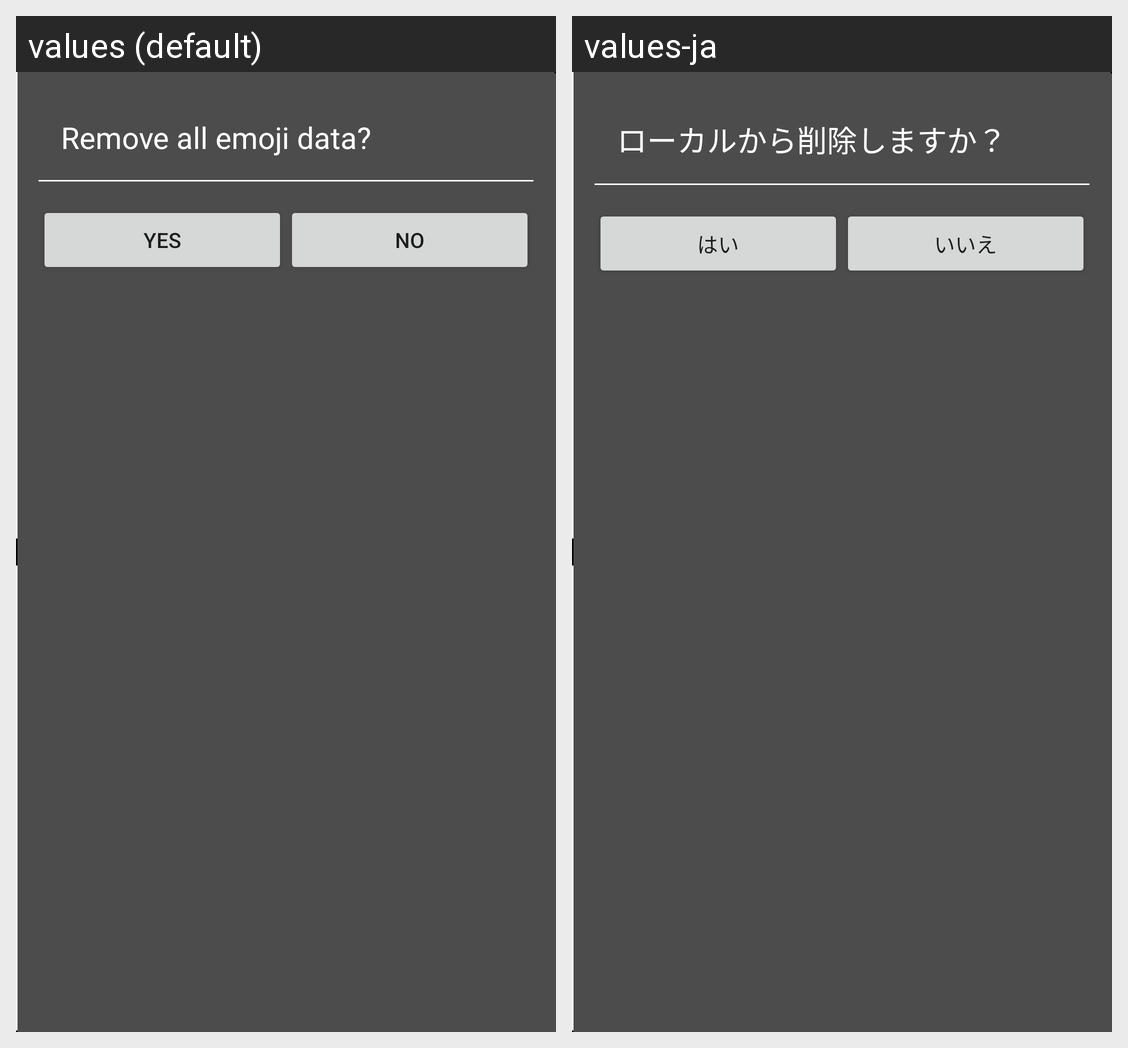

Translations of the strings shown on this Android screen, per locale in the grid:
Android screen res/layout/popup_delete_download.xml rendered under 2 locales, left to right: values (default), values-ja. Device: Nexus 5 (rendered at 1080×1920; each locale shown at half size, 540×960, under a caption strip naming it); theme Theme.MaterialComponents.DayNight.NoActionBar.
Strings drawn on this screen, with the default value and each locale's value (text and hints the layout hard-codes, and strings that could not be matched under every locale, appear in the picture but are not listed):

delete_download_confirm
  values: Remove all emoji data?
  values-ja: ローカルから削除しますか？

yes
  values: Yes
  values-ja: はい

no
  values: No
  values-ja: いいえ
